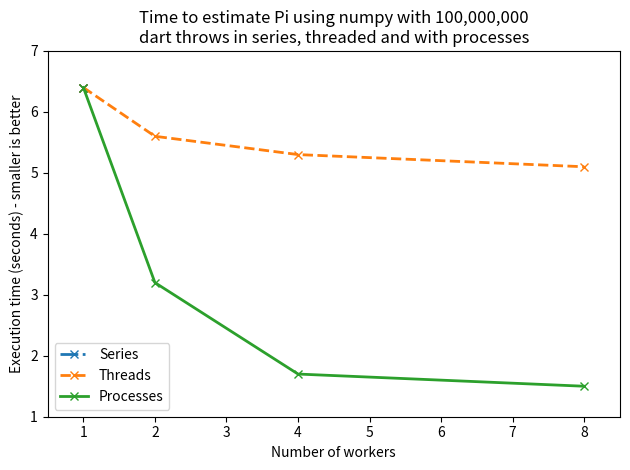

Recreate this plot in Python.
"""Graph execution time for serial, threaded and processes forms of Pi estimation with numpy"""
import numpy as np
import matplotlib.pyplot as plt

# timings generated using
# pi_numpy_serial_blocks.py
# (serial.py - same as serial blocks but for 1 large array only)
# pi_numpy_parallel_worker.py
speeds = np.array([[6.4, 6.4, 6.4, 6.4],
                   [6.4, 5.6, 5.3, 5.1],
                   [6.4, 3.2, 1.7, 1.5]])

nbr_cores = np.array([[1, 1, 1, 1],
                      [1, 2, 4, 8],
                      [1, 2, 4, 8]])

labels = np.array(["Series", "Threads", "Processes"])

plt.figure(1)
plt.clf()
markers = ['-.x', '--x', '-x']
for nc, sp, label, mk in zip(nbr_cores, speeds, labels, markers):
    plt.plot(nc, sp, mk, label=label, linewidth=2)
plt.legend(loc="lower left", framealpha=0.8)
plt.ylim(1, 7)
plt.xlim(0.5, 8.5)
plt.ylabel("Execution time (seconds) - smaller is better")
plt.xlabel("Number of workers")
plt.title(
    "Time to estimate Pi using numpy with 100,000,000\ndart throws in series, threaded and with processes")
# plt.grid()
# plt.show()
plt.tight_layout()
plt.savefig("08_pi_numpy_graph_speed_tests_threaded_processes.png")
